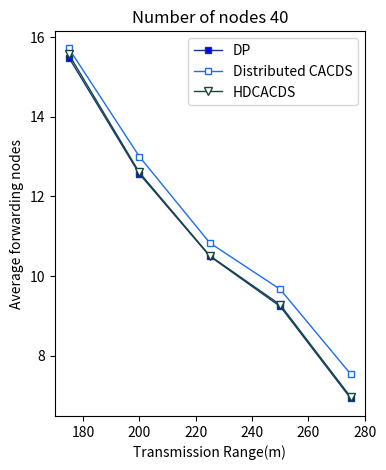

Write the Python code that produced this figure.
import matplotlib.pyplot as plt 
plt.figure(figsize=(4, 5))  
# DP
y1 = [6.923,9.233,10.494,12.563,15.48] 
x1 = [275, 250, 225, 200, 175] 
# plotting the line 1 points  
plt.plot(x1, y1, label = "DP",color='#0d3b84', 
linewidth = 1,marker='s', 
markerfacecolor='blue', markersize=4) 
  
#DCACDS 
x2 = x1
y2 = [7.535,9.662,10.829,12.997,15.71] 
# plotting the line 2 points  
plt.plot(x2, y2, label = "Distributed CACDS", color='#1e6ded', 
linewidth = 1,marker='s', 
markerfacecolor='white', markersize=4) 

#Combained 
x3 = x1
y3 = [6.96,9.275,10.508,12.598,15.562] 
# plotting the line 2 points  
plt.plot(x3, y3, label = "HDCACDS", color='#1b4439', 
linewidth = 1,marker='v', 
markerfacecolor='white', markersize=6)   
  
# naming the x axis 
plt.xlabel('Transmission Range(m)') 
# naming the y axis 
plt.ylabel('Average forwarding nodes') 
# giving a title to my graph 
plt.title('Number of nodes 40') 
  
# show a legend on the plot 
plt.legend() 
  
# function to show the plot 
plt.show() 
